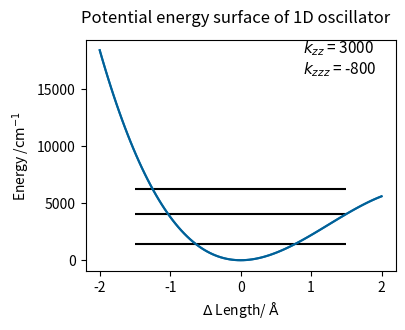
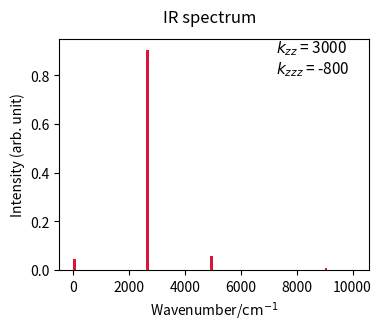

Reproduce these figures in Python, in order.
"""
Hamiltonian
H = p^2/2mu + kxx x^2 + kxxx x^3

ex. HClの分子振動
omega = 2989 cm-1 ref. Herzberg
非調和項Vzzzは参考資料が見つからなかったため適当．
"""
import numpy as np
import matplotlib.pyplot as plt

#グローバル変数の定義
#matrix size (n0 + 1)
n0: int = 10

#molecular paramter (amu)
m_1: float = 1  #H atom
m_2: float = 35 #Cl atom
mu: float = m_1*m_2/(m_1 + m_2)

#potential paramter
kzz: float = 3000    #cm-1 A^-2
kzzz: float = -800   #cm-1 AA^-3

#constant
c: float = 2.99792458*10**8 #speed of light
hbar: float = 1.05457182*10**(-34)    #Planck constant
NA:float = 6.02214*10**(23)  #Avogadro constant
mu = mu/NA/10**3    #kg
kzz_si: float = kzz*1.98645*10**(-23)*10**(20)    #J m-2
hbaromega: float = np.sqrt(2*kzz_si/mu)/c/100     #cm-1

#calculation of matrixelement
class MatrixElement:
    def __init__(self, n0row, n0column):
        self.n0row: int = n0row
        self.n0column: int = n0column
        
    #ここで定義しているがこのプログラムでは使わない．
    def Creation(self):
        create: float = 0
        if self.n0row - self.n0column == + 1:
            create = np.sqrt(self.n0column + 1)
        else:
            create = 0
        return create
    
    def Annihilation(self):
        annihilate: float = 0
        if self.n0row - self.n0column == - 1:
            annihilate = np.sqrt(self.n0column)
        else:
            annihilate = 0
        return annihilate
    
    def T1(self):
        T1: float = 0
        if self.n0row - self.n0column == 0:
            T1 = 2*self.n0column + 1
        elif self.n0row - self.n0column == + 2:
            T1 = - np.sqrt((self.n0column + 1)*(self.n0column + 2))
        elif self.n0row - self.n0column == - 2:
            T1 = - np.sqrt(self.n0column*(self.n0column - 1))
        else:
            T1 = 0
        return T1
    
    def Vxx(self):
        Vxx: float = 0
        if self.n0row - self.n0column == 0:
            Vxx = 2*self.n0column + 1
        elif self.n0row - self.n0column == + 2:
            Vxx = np.sqrt((self.n0column + 1)*(self.n0column + 2))
        elif self.n0row - self.n0column == - 2:
            Vxx = np.sqrt(self.n0column*(self.n0column - 1))
        else:
            Vxx = 0
        return Vxx
    
    def Vxxx(self):
        Vxxx: float = 0
        if self.n0row - self.n0column == + 3:
            Vxxx = np.sqrt(self.n0column + 3)*np.sqrt(self.n0column + 2)*np.sqrt(self.n0column + 1)
        elif self.n0row - self.n0column == - 3:
            Vxxx = np.sqrt(self.n0column - 2)*np.sqrt(self.n0column - 1)*np.sqrt(self.n0column)
        elif self.n0row - self.n0column == + 1:
            Vxxx = 3*(self.n0column)*np.sqrt(self.n0column + 1) + 3*np.sqrt(self.n0column + 1)
        elif self.n0row - self.n0column == - 1:
            Vxxx = 3*(self.n0column)*np.sqrt(self.n0column - 1) + 3*np.sqrt(self.n0column)
        else:
            Vxxx = 0
        return Vxxx
    
#generation of Hamiltonian matrix
def Hamiltonian():
    result: np.ndarray = np.array([[+ MatrixElement(n0row, n0column).T1() *hbaromega/4
                                    + MatrixElement(n0row, n0column).Vxx() *hbaromega/4
                                    + MatrixElement(n0row, n0column).Vxxx() *(hbaromega/(4*kzz))**(3/2) *kzzz
            for n0column in range(0, n0 + 1)
        ]
        for n0row in range(0, n0 + 1)
    ])
    result = result.astype(np.float64)
    return result

#diagonarization and generation of eigen vector list
#eig_vec: raw data, N*N eigen vector matrix
#eigen_vector: the list sorted by quantum number 
def diagonalization(H):
    dim: int = len(H)
    eig_val: np.ndarray = np.zeros(dim)
    eig_vec: np.ndarray = np.zeros((dim, dim))
    eig_val,eig_vec = np.linalg.eigh(H)

    eigen_vector: list = []
    for r in range(0, len(eig_vec)):
        for c in range(0, len(eig_vec[r])):
            quantn0: int = c % dim
            eigen_vector.append([float(eig_val[r]), float(eig_vec[r, c]), quantn0])
    return eig_val, eigen_vector

#option
def IR_intensity(eigen_vector):
    dim: int = int(np.sqrt(len(eigen_vector))) 
    eigen_vector: np.ndarray = np.array(eigen_vector)

    coeffs: list = []
    initstate: list = []
    for r in range(0, dim):
        num: list = eigen_vector[r*dim:(r + 1)*dim, :]
        if r == 0:
            initstate: list = num
        coeffs.append(num)
    
    #calculation of transition intensity
    intensity: list = []
    for i in range(0, dim):
        cfcg: float = 0
        for c in range (0, len(coeffs[i])):
            for cc in range (0, len(coeffs[i])):
                cg: float = initstate[cc][1]
                initn0: float = initstate[cc][2]
                cf: float = coeffs[i][c][1]
                n0:float = coeffs[i][c][2]
                if n0 - initn0 == + 1:
                    cfcg += cf*cg*np.sqrt(initn0 + 1)
                elif n0 - initn0 == - 1:
                    cfcg += cf*cg*np.sqrt(initn0)
                else:
                    cfcg += 0
        intensity.append([coeffs[i][0][0] - initstate[0][0], abs(cfcg)**2]) #transition energy, intensity
    return intensity

#option
def MakeGraph_IRspectrum(intensity):
    fig = plt.figure(dpi=300, figsize=(4,3))
    ax = fig.add_subplot(111)
    start = 0
    end = 10000
    grid = 101
    transition = [0]*grid
    wn = np.linspace(start, end, grid)
    for i in range (0, len(intensity)):
        for j in range (0, grid):
            if round(wn[j], -2) == round(intensity[i][0], -2):
                transition[j] += intensity[i][1]  
    fig.suptitle("IR spectrum")
    ax.text(0.7, 0.85, "$k_{zz}$ = " + str(kzz) + "\n$k_{zzz}$ = " + str(kzzz), fontsize = "11", transform = ax.transAxes)
    ax.bar(wn, transition, align="edge", width=100, color="crimson")
    ax.set_xlabel('Wavenumber/$\mathrm{cm^{-1}}$')
    ax.set_ylabel('Intensity (arb. unit)')
    plt.show()
    return

#option
def MakeGraph_Potential(eig_val):
    fig = plt.figure(dpi=300, figsize=(4,3))
    ax1 = fig.add_subplot(111)
    
    #Function
    x1 = np.linspace(-2.0, 2.0, 101)
    y1 = float(kzz)*x1**2 + float(kzzz)*x1**3
    
    #Eigen state
    for i in range (0, 3):  #見たい固有値の数だけ入力
        plt.hlines(eig_val[i], -1.5, 1.5, color="k")
    fig.suptitle("Potential energy surface of 1D oscillator")
    ax1.text(0.7, 0.85, "$k_{zz}$ = " + str(kzz) + "\n$k_{zzz}$ = " + str(kzzz), fontsize = "11", transform = ax1.transAxes)
    ax1.plot(x1, y1)
    ax1.set_xlabel('$\Delta$ Length/ $\mathrm{\AA}$')
    ax1.set_ylabel('Energy /$\mathrm{cm^{-1}}$')
    plt.plot(x1, y1, color="#006198")
    plt.show()
    return

def main():
    print('matrix size: ', n0 , '\n')
    print("vibrational frequency/cm^-1: ", hbaromega, '\n')
    H: np.ndarray = Hamiltonian()   #Hamiltonian行列の生成
    value: np.ndarray = np.zeros(len(H))
    vector: np.ndarray = np.zeros((len(H), len(H)))
    value, vector = diagonalization(H)  #Hamiltonian行列の対角化
    print('eigen value\n{}\n'.format(value))
    MakeGraph_Potential(value) #option: ポテンシャルグラフの作成
    MakeGraph_IRspectrum(IR_intensity(vector)) #option: IRスペクトルグラフの作成
    return

main()